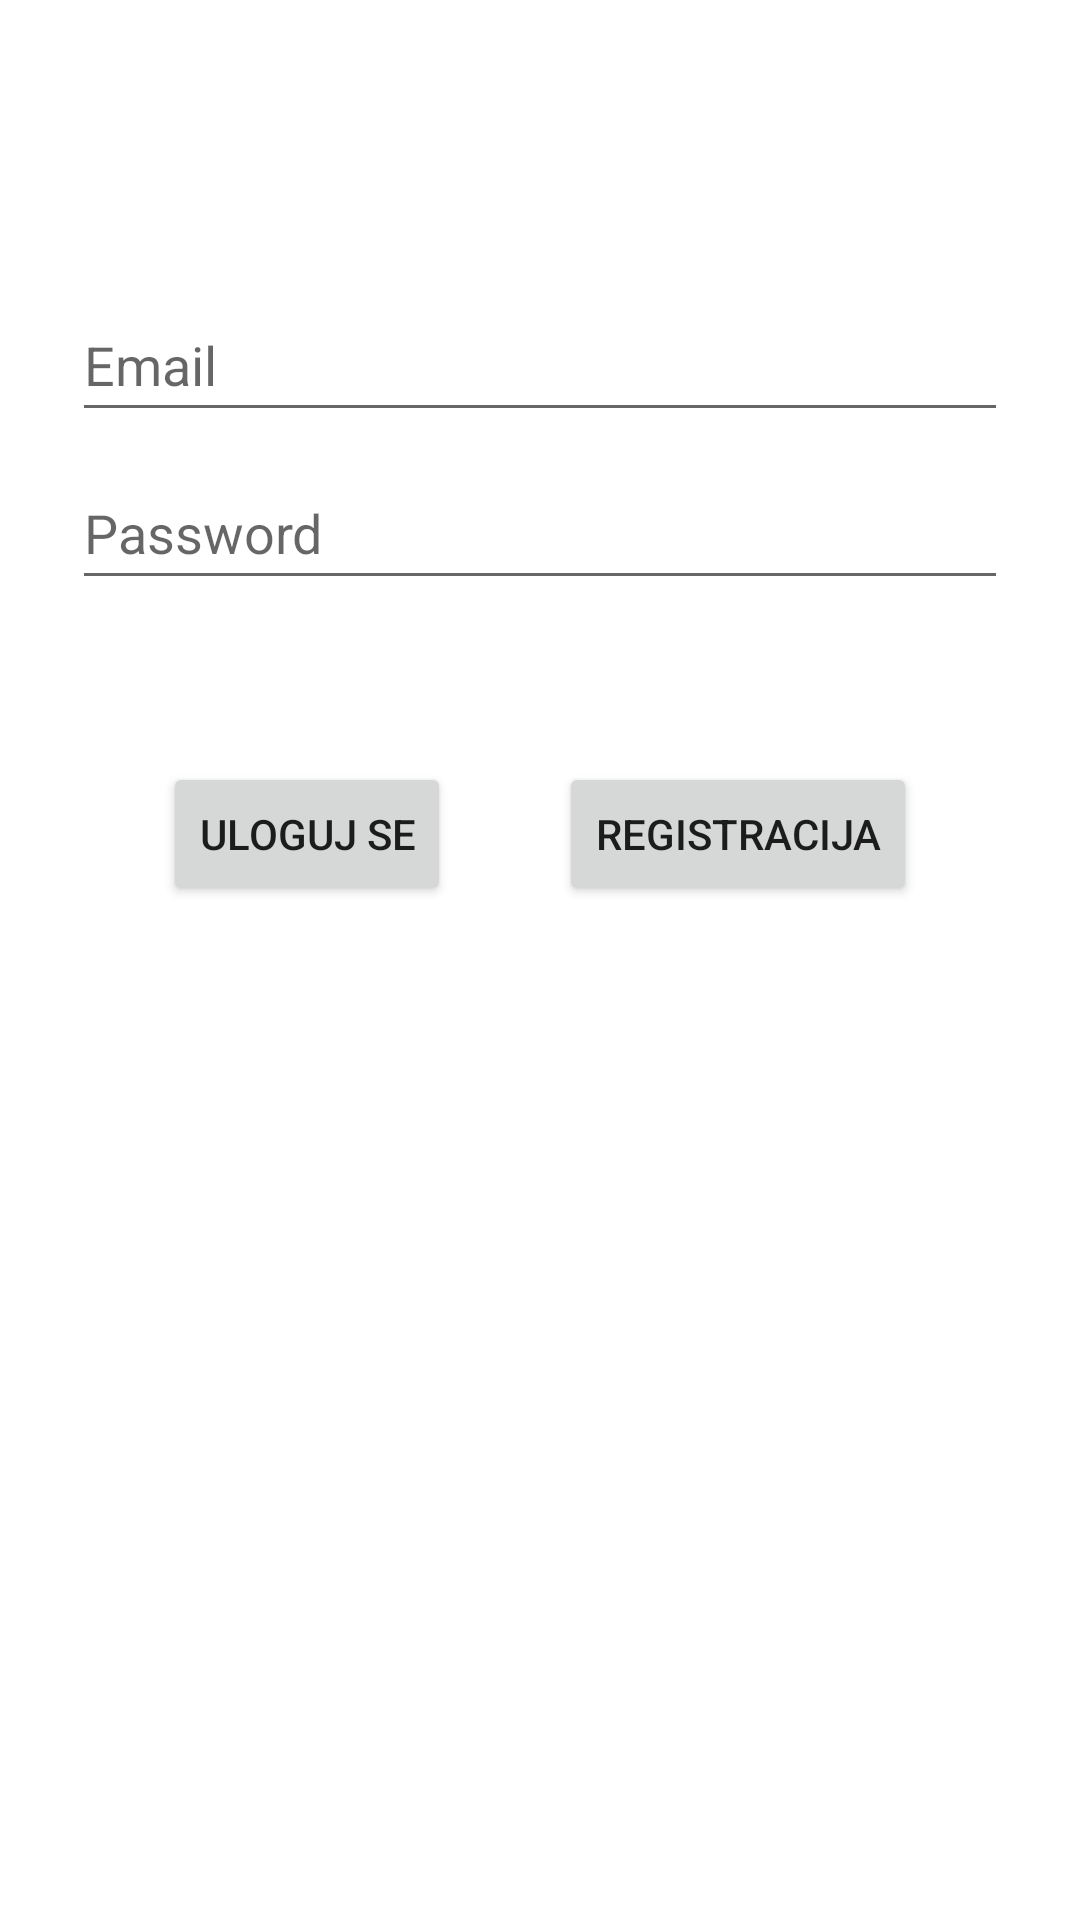

Here is an Android app screen rendered from its layout file. Give the layout XML and the strings, colors and styles it references.
<!-- AndroidManifest.xml: activity theme Theme.MicroBS.NoActionBar -->
<!-- res/layout/activity_login.xml -->
<?xml version="1.0" encoding="utf-8"?>
<androidx.constraintlayout.widget.ConstraintLayout
    xmlns:android="http://schemas.android.com/apk/res/android"
    xmlns:app="http://schemas.android.com/apk/res-auto"
    xmlns:tools="http://schemas.android.com/tools"
    android:id="@+id/container"
    android:layout_width="match_parent"
    android:layout_height="match_parent"
    android:paddingBottom="@dimen/fragment_vertical_margin"
    android:paddingLeft="@dimen/fragment_horizontal_margin"
    android:paddingRight="@dimen/fragment_horizontal_margin"
    android:paddingTop="@dimen/fragment_vertical_margin"
    tools:context=".view.activities.LoginActivity">

    <EditText
        android:id="@+id/username"
        android:layout_width="0dp"
        android:layout_height="wrap_content"
        android:layout_marginStart="24dp"
        android:layout_marginTop="96dp"
        android:layout_marginEnd="24dp"
        android:hint="Email"
        android:inputType="textEmailAddress"
        android:minHeight="48dp"
        android:selectAllOnFocus="true"
        app:layout_constraintEnd_toEndOf="parent"
        app:layout_constraintStart_toStartOf="parent"
        app:layout_constraintTop_toTopOf="parent" />

    <EditText
        android:id="@+id/password"
        android:layout_width="0dp"
        android:layout_height="wrap_content"
        android:layout_marginStart="24dp"
        android:layout_marginTop="8dp"
        android:layout_marginEnd="24dp"
        android:hint="Password"
        android:imeActionLabel="@string/action_sign_in_short"
        android:imeOptions="actionDone"
        android:inputType="textPassword"
        android:minHeight="48dp"
        android:selectAllOnFocus="true"
        app:layout_constraintEnd_toEndOf="parent"
        app:layout_constraintStart_toStartOf="parent"
        app:layout_constraintTop_toBottomOf="@+id/username" />

    <LinearLayout
        android:layout_width="wrap_content"
        android:layout_height="wrap_content"
        android:layout_gravity="center"
        android:orientation="horizontal"
        android:text="@string/action_sign_in"
        android:layout_marginTop="36dp"
        android:layout_marginStart="18dp"
        android:layout_marginEnd="18dp"
        app:layout_constraintEnd_toEndOf="parent"
        app:layout_constraintStart_toStartOf="parent"
        app:layout_constraintTop_toBottomOf="@+id/password">

        <Button
            android:id="@+id/btnLogin"
            android:layout_width="wrap_content"
            android:layout_height="wrap_content"
            android:text="@string/action_sign_in_short"
            android:layout_margin="18dp"/>

        <Button
            android:id="@+id/btnRegister"
            android:layout_width="wrap_content"
            android:layout_height="wrap_content"
            android:text="@string/action_register_short"
            android:layout_margin="18dp"/>
    </LinearLayout>

    <ProgressBar
        android:id="@+id/loading"
        android:visibility="gone"
        android:layout_width="wrap_content"
        android:layout_height="wrap_content"
        android:layout_gravity="center"
        android:layout_marginStart="32dp"
        android:layout_marginTop="64dp"
        android:layout_marginEnd="32dp"
        android:layout_marginBottom="64dp"
        app:layout_constraintBottom_toBottomOf="parent"
        app:layout_constraintEnd_toEndOf="@+id/password"
        app:layout_constraintStart_toStartOf="@+id/password"
        app:layout_constraintTop_toTopOf="parent"
        app:layout_constraintVertical_bias="0.3" />
</androidx.constraintlayout.widget.ConstraintLayout>
<!-- resources referenced by this layout -->
<resources>
  <string name="action_register_short">Registracija</string>
  <string name="action_sign_in">Sign in or register</string>
  <string name="action_sign_in_short">Uloguj se</string>
  <style name="Theme.MicroBS.NoActionBar">
          <item name="windowActionBar"> false </item>
          <item name="windowNoTitle"> true </item>
      </style>
</resources>
